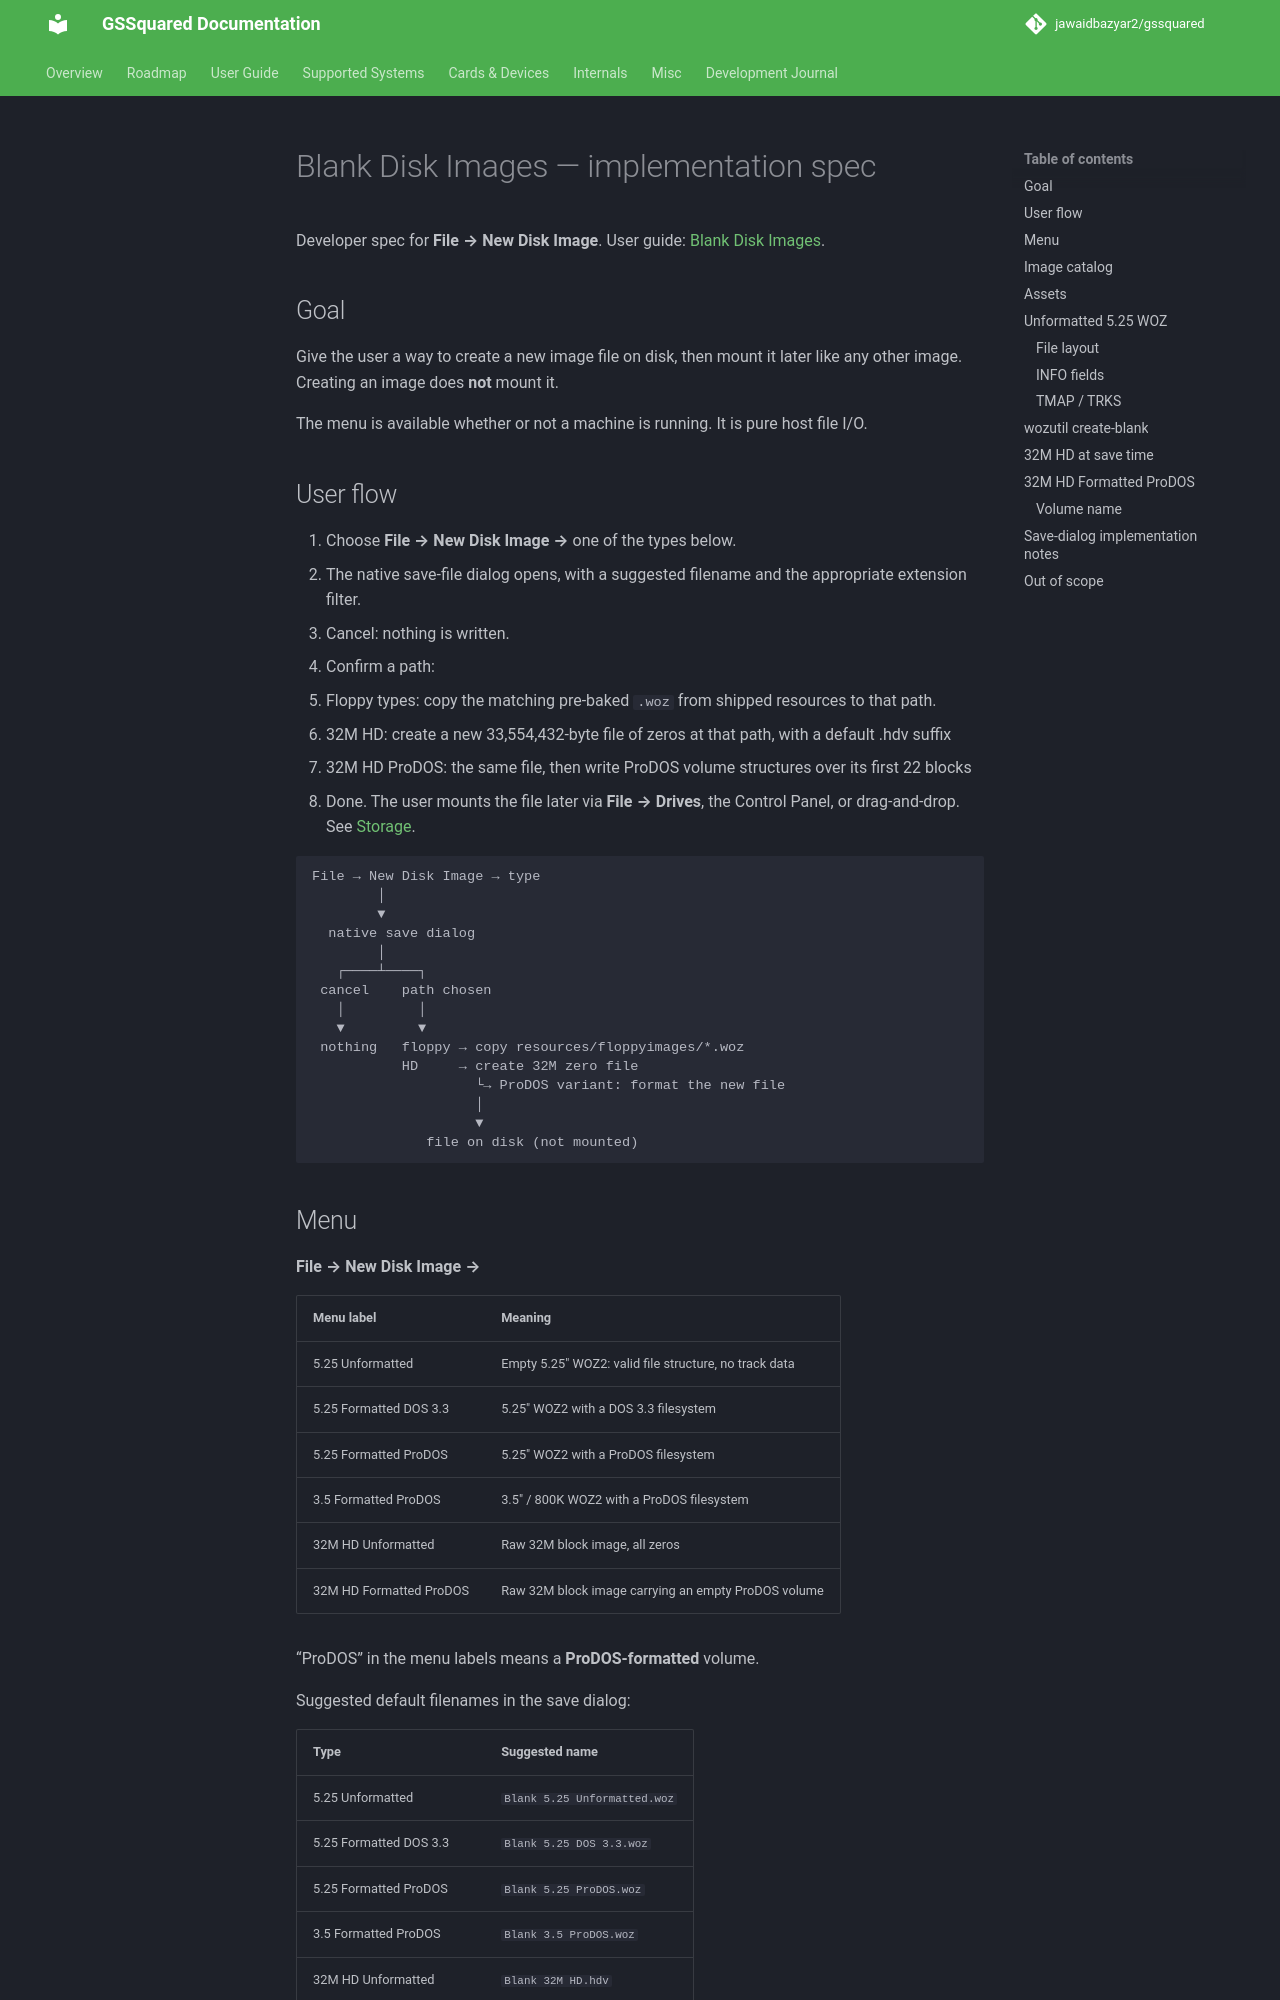

repository: jawaidbazyar2/gssquared · page: BlankFloppySpec/index.html · generator: mkdocs

# Blank Disk Images — implementation spec

Developer spec for **File → New Disk Image**. User guide: [Blank Disk Images](BlankFloppy.md).

## Goal

Give the user a way to create a new image file on disk, then mount it later like any other image. Creating an image does **not** mount it.

The menu is available whether or not a machine is running. It is pure host file I/O.

## User flow

1. Choose **File → New Disk Image →** one of the types below.
2. The native save-file dialog opens, with a suggested filename and the appropriate extension filter.
3. Cancel: nothing is written.
4. Confirm a path:
   - Floppy types: copy the matching pre-baked `.woz` from shipped resources to that path.
   - 32M HD: create a new 33,554,432-byte file of zeros at that path, with a default .hdv suffix
   - 32M HD ProDOS: the same file, then write ProDOS volume structures over its first 22 blocks
5. Done. The user mounts the file later via **File → Drives**, the Control Panel, or drag-and-drop. See [Storage](Storage.md).

```
File → New Disk Image → type
        │
        ▼
  native save dialog
        │
   ┌────┴────┐
 cancel    path chosen
   │         │
   ▼         ▼
 nothing   floppy → copy resources/floppyimages/*.woz
           HD     → create 32M zero file
                    └→ ProDOS variant: format the new file
                    │
                    ▼
              file on disk (not mounted)
```
